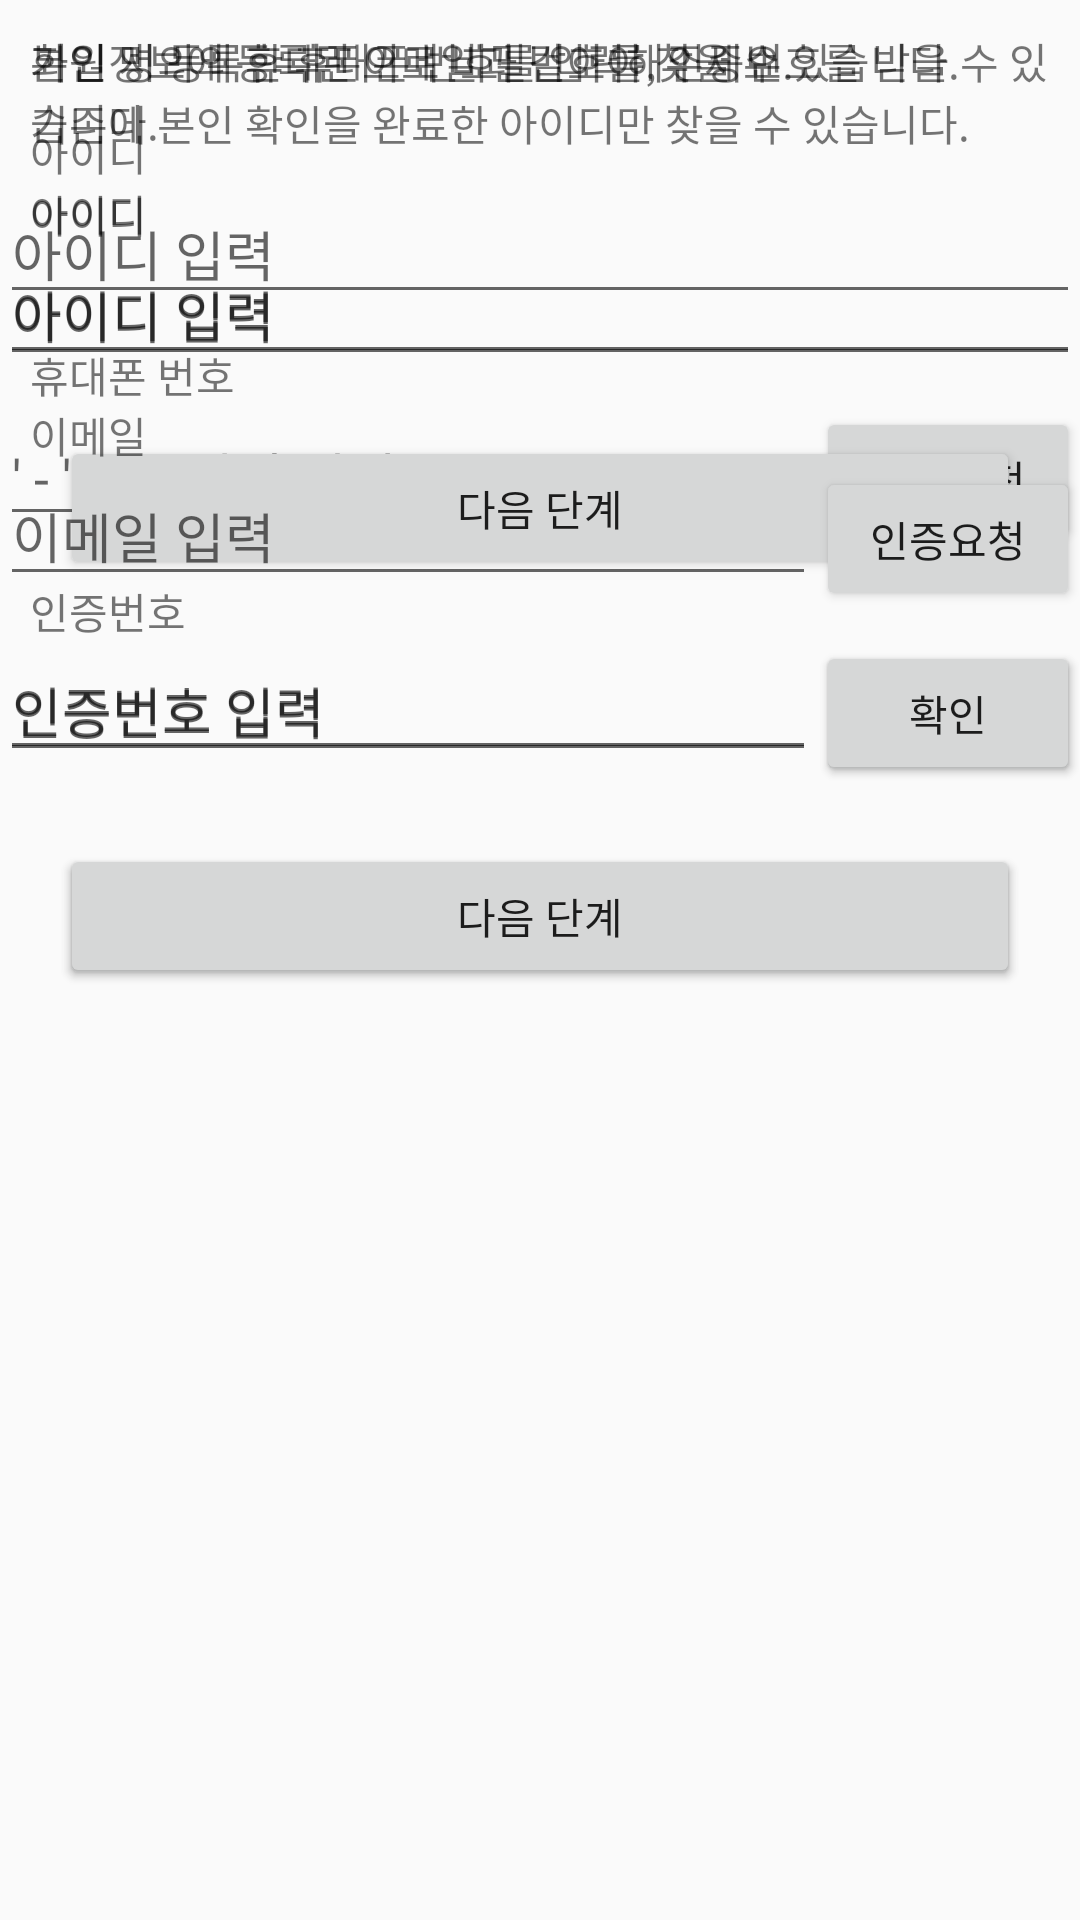

Write the Android layout XML for this screen, with the resource values it uses.
<!-- AndroidManifest.xml: application theme Theme.Coin -->
<!-- res/layout/find_pw.xml -->
<?xml version="1.0" encoding="utf-8"?>
<LinearLayout
    xmlns:android="http://schemas.android.com/apk/res/android" android:layout_width="match_parent"
    android:layout_height="match_parent">

    <TabHost
        android:id="@+id/tabHost1"
        android:layout_width="match_parent"
        android:layout_height="match_parent">

        <LinearLayout
            android:layout_width="match_parent"
            android:layout_height="match_parent"
            android:orientation="vertical">

            <TabWidget
                android:id="@android:id/tabs"
                android:layout_width="match_parent"
                android:layout_height="wrap_content" />

            <FrameLayout
                android:id="@android:id/tabcontent"
                android:layout_width="match_parent"
                android:layout_height="wrap_content">

                
                <LinearLayout
                    android:id="@+id/content1"
                    android:layout_width="match_parent"
                    android:layout_height="wrap_content"
                    android:orientation="vertical">

                    <TextView
                        android:layout_width="match_parent"
                        android:layout_height="wrap_content"
                        android:layout_marginTop="10dp"
                        android:layout_marginLeft="10dp"
                        android:text="가입 시 등록한 휴대폰 번호를 입력해주세요."/>

                    <TextView
                        android:layout_marginLeft="10dp"
                        android:layout_marginTop="10dp"
                        android:layout_width="wrap_content"
                        android:layout_height="wrap_content"
                        android:text="아이디">
                    </TextView>

                    <EditText
                        android:layout_width="match_parent"
                        android:layout_height="wrap_content"
                        android:layout_weight="1"
                        android:hint="아이디 입력">
                    </EditText>
                    <TextView
                        android:layout_marginTop="10dp"
                        android:layout_marginLeft="10dp"
                        android:layout_width="wrap_content"
                        android:layout_height="wrap_content"
                        android:text="휴대폰 번호">
                    </TextView>

                    <LinearLayout
                        android:layout_width="match_parent"
                        android:layout_height="wrap_content"
                        android:orientation="horizontal">
                        <EditText
                            android:layout_width="wrap_content"
                            android:layout_height="wrap_content"
                            android:layout_weight="1"
                            android:hint="' - '구분 없이 입력">
                        </EditText>
                        <Button
                            android:layout_width="wrap_content"
                            android:layout_height="wrap_content"
                            android:text="인증요청">
                        </Button>
                    </LinearLayout>

                    <TextView
                        android:layout_marginLeft="10dp"
                        android:layout_marginTop="10dp"
                        android:layout_width="wrap_content"
                        android:layout_height="wrap_content"
                        android:text="인증번호">
                    </TextView>

                    <LinearLayout
                        android:layout_width="match_parent"
                        android:layout_height="wrap_content"
                        android:orientation="horizontal">
                        <EditText
                            android:layout_width="wrap_content"
                            android:layout_height="wrap_content"
                            android:layout_weight="1"
                            android:hint="인증번호 입력">
                        </EditText>
                        <Button
                            android:layout_width="wrap_content"
                            android:layout_height="wrap_content"
                            android:text="확인">
                        </Button>
                    </LinearLayout>

                    <Button
                        android:layout_margin="20dp"
                        android:layout_width="match_parent"
                        android:layout_height="match_parent"
                        android:layout_gravity="center"
                        android:text="다음 단계">
                    </Button>
                </LinearLayout>

                
                <LinearLayout
                    android:id="@+id/content2"
                    android:layout_width="match_parent"
                    android:layout_height="wrap_content"
                    android:orientation="vertical">

                    <TextView
                        android:layout_width="match_parent"
                        android:layout_height="wrap_content"
                        android:layout_marginLeft="10dp"
                        android:layout_marginTop="10dp"
                        android:text="본인 명의의 휴대폰으로 비밀번호를 찾을 수 있습니다.">
                    </TextView>
                    <TextView
                        android:layout_width="match_parent"
                        android:layout_height="wrap_content"
                        android:layout_marginLeft="10dp"
                        android:text="기존에 본인 확인을 완료한 아이디만 찾을 수 있습니다.">
                    </TextView>
                    <TextView
                        android:layout_marginLeft="10dp"
                        android:layout_marginTop="10dp"
                        android:layout_width="wrap_content"
                        android:layout_height="wrap_content"
                        android:text="아이디">
                    </TextView>
                    <EditText
                        android:layout_width="match_parent"
                        android:layout_height="wrap_content"
                        android:layout_weight="1"
                        android:hint="아이디 입력">
                    </EditText>
                    <Button
                        android:layout_width="match_parent"
                        android:layout_height="match_parent"
                        android:layout_gravity="center"
                        android:layout_margin="20dp"
                        android:text="다음 단계">
                    </Button>
                </LinearLayout>

                
                <LinearLayout
                    android:id="@+id/content3"
                    android:layout_width="match_parent"
                    android:layout_height="wrap_content"
                    android:orientation="vertical">
                    <TextView
                        android:layout_width="match_parent"
                        android:layout_height="wrap_content"
                        android:layout_marginLeft="10dp"
                        android:layout_marginTop="10dp"
                        android:text="회원정보에 등록된 이메일과 같아야, 인증번호를 받을 수 있습니다.">
                    </TextView>
                    <TextView
                        android:layout_marginLeft="10dp"
                        android:layout_marginTop="10dp"
                        android:layout_width="wrap_content"
                        android:layout_height="wrap_content"
                        android:text="아이디">
                    </TextView>

                    <EditText
                        android:layout_width="match_parent"
                        android:layout_height="wrap_content"
                        android:layout_weight="1"
                        android:hint="아이디 입력">
                    </EditText>

                    <TextView
                        android:layout_marginTop="10dp"
                        android:layout_marginLeft="10dp"
                        android:layout_width="wrap_content"
                        android:layout_height="wrap_content"
                        android:text="이메일">
                    </TextView>

                    <LinearLayout
                        android:layout_width="match_parent"
                        android:layout_height="wrap_content"
                        android:orientation="horizontal">
                        <EditText
                            android:layout_width="wrap_content"
                            android:layout_height="wrap_content"
                            android:layout_weight="1"
                            android:hint="이메일 입력">
                        </EditText>
                        <Button
                            android:layout_width="wrap_content"
                            android:layout_height="wrap_content"
                            android:text="인증요청">
                        </Button>
                    </LinearLayout>

                    <LinearLayout
                        android:layout_width="match_parent"
                        android:layout_height="wrap_content"
                        android:layout_marginTop="10dp"
                        android:orientation="horizontal">
                        <EditText
                            android:layout_width="wrap_content"
                            android:layout_height="wrap_content"
                            android:layout_weight="1"
                            android:hint="인증번호 입력">
                        </EditText>
                        <Button
                            android:layout_width="wrap_content"
                            android:layout_height="wrap_content"
                            android:text="확인">
                        </Button>
                    </LinearLayout>
                    <Button
                        android:layout_margin="20dp"
                        android:layout_width="match_parent"
                        android:layout_height="match_parent"
                        android:layout_gravity="center"
                        android:text="다음 단계">
                    </Button>
                </LinearLayout>
            </FrameLayout>
        </LinearLayout>
    </TabHost>
</LinearLayout>
<!-- resources referenced by this layout -->
<resources>
  <style name="Theme.Coin" parent="Theme.AppCompat.Light.DarkActionBar">
          <item name="android:windowFullscreen">true</item>
          
          <item name="colorPrimary">#A25BFA</item>
          <item name="colorPrimaryVariant">#A25BFA</item>
          <item name="colorOnPrimary">@color/white</item>
          
          <item name="colorSecondary">#ABE91E63</item>
          <item name="colorSecondaryVariant">@color/teal_700</item>
          <item name="colorOnSecondary">@color/black</item>
          
          <item name="android:statusBarColor" tools:targetApi="l">?attr/colorPrimaryVariant</item>
          
      </style>
  <color name="white">#FFFFFFFF</color>
  <color name="teal_700">#FF018786</color>
  <color name="black">#FF000000</color>
</resources>
